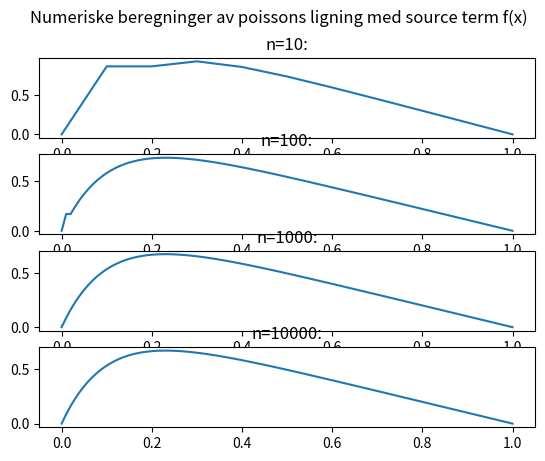

This chart was generated by the following Python code:
"""
Created on Wed Sep  7 12:49:37 2022

[redacted]
"""
import numpy as np
import matplotlib.pyplot as plt

def g(n):
    h = 1/n
    b = np.ones(n-1)*2
    g = np.zeros(n-1)
    x = np.linspace(0,1,n+1)
    a = np.ones(n-1)*(-1)
    c = a
    
    for i in range(1,n-1):
        g[i] = h**2 *100*np.exp(-10*x[i])
    
    for i in range(n-2):
        b[i+1] -= c[i] * a[i]/b[i]
        g[i+1] -= g[i]*a[i]/b[i]
        
    for i in reversed(range(1,n-1)):
        g[i] = g[i]/b[i]
        g[i-1] += g[i]
    g = np.pad(g, (1,1))
    return x, g

n = [10, 100, 1000, 10000]
fig, ax = plt.subplots(len(n),1)
fig.suptitle('Numeriske beregninger av poissons ligning med source term f(x)')
for i in range(len(n)):
    ni = n[i]
    x, gi = g(ni)
    ax[i].plot(x,gi)
    ax[i].set_title(f'n={ni}:')
plt.show()
